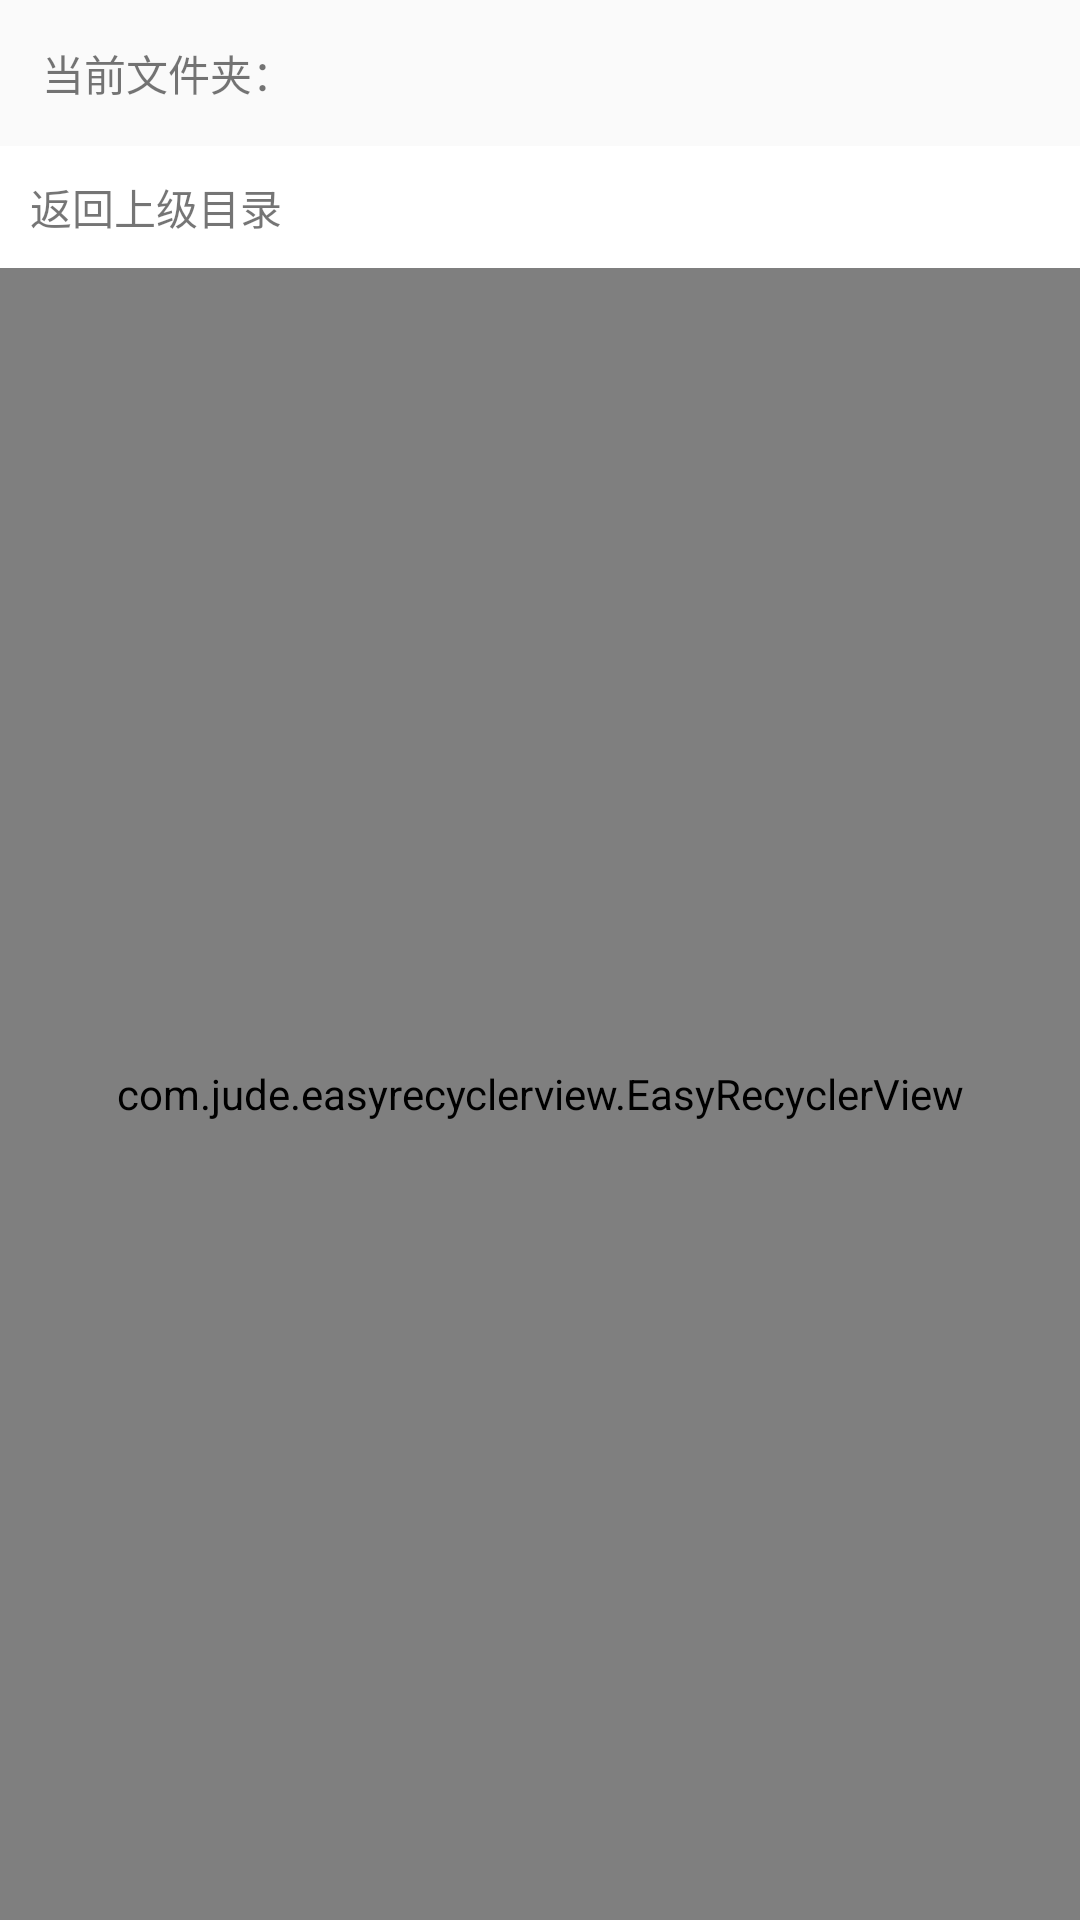

Write the Android layout XML for this screen, with the resource values it uses.
<!-- AndroidManifest.xml: application theme AppTheme -->
<!-- res/layout/activity_chose_download_dir.xml -->
<?xml version="1.0" encoding="utf-8"?>
<LinearLayout xmlns:android="http://schemas.android.com/apk/res/android"
    xmlns:app="http://schemas.android.com/apk/res-auto"
    xmlns:tools="http://schemas.android.com/tools"
    android:layout_width="match_parent"
    android:layout_height="match_parent"
    android:orientation="vertical"
    tools:context="com.datatom.datrix3.Activities.ChoseDownloadDirActivity">
    <TextView
        android:layout_width="match_parent"
        android:layout_height="wrap_content"
        android:padding="14dp"
        android:text="当前文件夹："
        android:id="@+id/current_dirs"
        />

    <TextView
        android:layout_width="match_parent"
        android:layout_height="wrap_content"
        android:paddingLeft="10dp"
        android:text="返回上级目录"
        android:paddingBottom="10dp"
        android:paddingTop="10dp"
        android:background="@color/white"
        android:gravity="center_vertical"
        android:drawableLeft="@drawable/ic_arrow_back_black_24dp"
        android:id="@+id/go_parentdir"
        />

    <com.jude.easyrecyclerview.EasyRecyclerView
        android:layout_width="match_parent"
        android:layout_height="0dp"
        android:layout_weight="1"
        android:id="@+id/rv_dirs"
        ></com.jude.easyrecyclerview.EasyRecyclerView>

</LinearLayout>
<!-- resources referenced by this layout -->
<resources>
  <color name="white">#ffffff</color>
  <style name="AppTheme" parent="MyTheme" />
  <style name="MyTheme" parent="Theme.AppCompat.Light.NoActionBar">
  
          
          <item name="colorPrimary">@color/colorPrimary</item>
          <item name="colorPrimaryDark">@color/colorPrimaryDark</item>
          <item name="colorAccent">@color/colorAccent</item>
          <item name="windowActionBarOverlay">true</item>
  
          <item name="preferenceTheme">@style/PreferenceThemeOverlay.v14.Material</item>
          
          
          
          
      </style>
  <color name="colorPrimary">#1FB4FE</color>
  <color name="colorPrimaryDark">#1FB4FE</color>
  <color name="colorAccent">#fc6557</color>
</resources>
